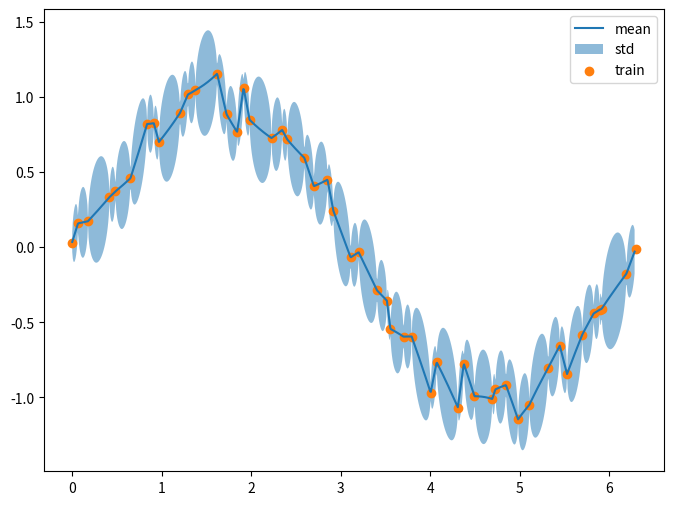

Generate this figure with matplotlib:
"""ガウス過程回帰の実装
"""
import numpy as np
import matplotlib.pyplot as plt


def rbf(theta_1: float, theta_2: float):
    """動径基底関数カーネルを作成する

    $
    f(x, y) = θ1 * exp(- |x - y| / θ2)
    $

    Args:
        theta_1 (float): θ1
        theta_2 (float): θ2

    Returns:
        callable[(float, float), float]: 動径基底関数
    """
    return lambda x, y: theta_1 * np.exp(- np.abs(x - y) / theta_2)


class GaussianProcessRegression:
    """ガウス過程回帰を行う
    """

    def __init__(self, kernel: callable):
        # カーネル関数
        self.kernel = kernel
        # 共分散行列
        self.K = None
        # 共分散行列の逆行列
        self.Kinv = None
        # trainデータ
        self.x_train = None
        self.y_train = None
        self.N = None

    def fit(self, x_train, y_train):
        # trainデータの保存
        self.x_train = x_train
        self.y_train = y_train
        self.N = len(x_train)

        K = np.zeros((self.N, self.N))

        # グリッドを生成
        row, col = np.meshgrid(x_train, x_train)

        # 共分散行列を計算
        K = self.kernel(row, col)

        # 逆行列を計算
        Kinv = np.linalg.inv(K)

        self.K = K
        self.Kinv = Kinv

    def predict(self, x):
        row, col = np.meshgrid(x, self.x_train)

        kx = self.kernel(row, col)

        # 予測値の平均
        mu = kx.T @ self.Kinv @ self.y_train

        # 予測値の分散
        var = self.kernel(x.T, x) - (kx.T @ self.Kinv @ kx)

        return mu, var


if __name__ == "__main__":
    import matplotlib.pyplot as plt

    # RBFカーネル
    kernel = rbf(1, 1)

    # GPR
    gpr = GaussianProcessRegression(kernel)

    # テストデータ
    x = np.linspace(0, 2 * np.pi, 50) + np.random.normal(0, 0.05, 50)
    y = np.sin(x) + np.random.normal(0, 0.1, 50)

    gpr.fit(x, y)

    # 予測
    x_test = np.linspace(0, 2 * np.pi, 1000)
    mu, var = gpr.predict(x_test)

    sigma = np.sqrt(var.diagonal())

    fig, ax = plt.subplots(figsize=(8, 6), dpi=100)

    ax.plot(x_test, mu, label="mean")
    ax.fill_between(x_test, mu - sigma, mu + sigma, alpha=0.5, label="std")
    ax.scatter(x, y, label="train")
    ax.legend()

    fig.savefig("gpr.png")
